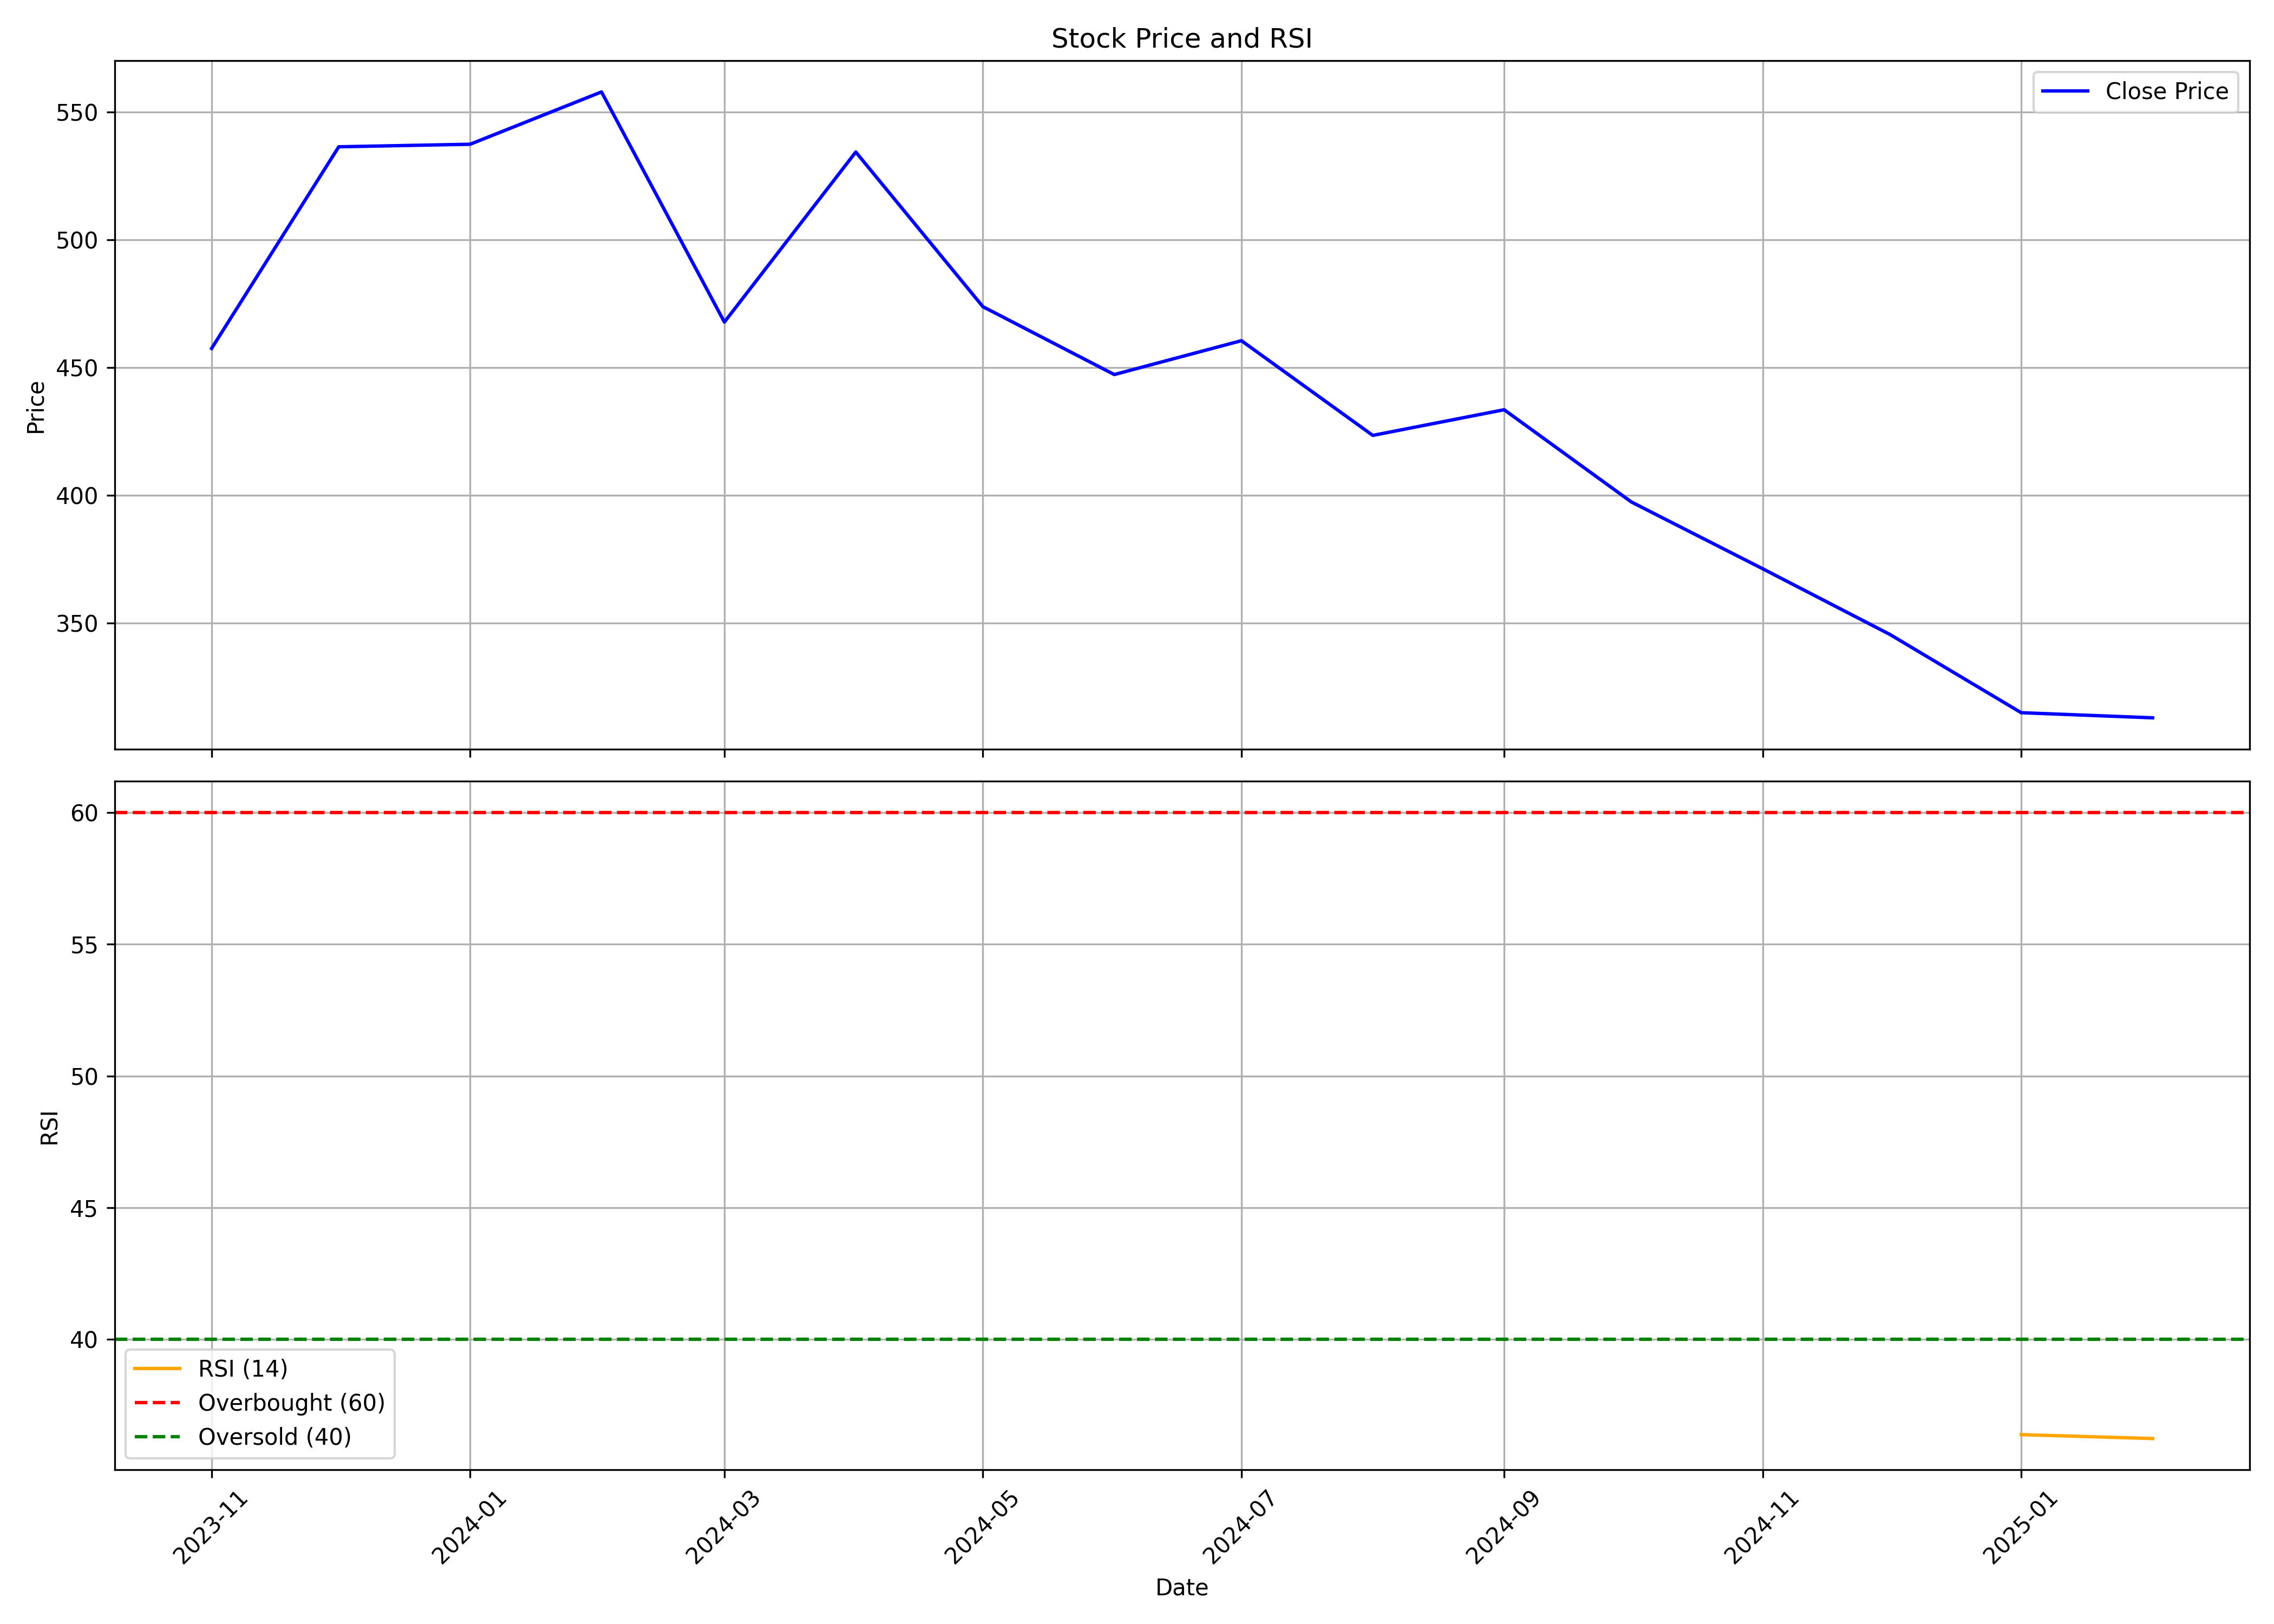

Data behind this chart, as committed beside it:
, date, symbol, open, high, low, close, volume, rsi
0, 2023-11-01, IRMENERGY, 462, 476.7, 433.6, 457.4, 5708888, 
1, 2023-12-01, IRMENERGY, 458.6, 562.4, 449.5, 536.4, 9939289, 
2, 2024-01-01, IRMENERGY, 537.9, 560, 498.4, 537.4, 4076497, 
3, 2024-02-01, IRMENERGY, 537.4, 613, 510.8, 557.9, 5718816, 
4, 2024-03-01, IRMENERGY, 567.8, 568.9, 438.3, 467.8, 2640873, 
5, 2024-04-01, IRMENERGY, 474.8, 638.9, 456.7, 534.3, 6800606, 
6, 2024-05-01, IRMENERGY, 534.3, 588.2, 452, 473.8, 3462824, 
7, 2024-06-01, IRMENERGY, 498.4, 500.3, 430.2, 447.2, 3142677, 
8, 2024-07-01, IRMENERGY, 449.5, 475.4, 434.6, 460.5, 2737478, 
9, 2024-08-01, IRMENERGY, 464.8, 465.0, 404.0, 423.4, 3731619, 
10, 2024-09-01, IRMENERGY, 425.0, 478.0, 418.8, 433.5, 6066625, 
11, 2024-10-01, IRMENERGY, 433.0, 450.0, 363.4, 397.4, 2028629, 
12, 2024-11-01, IRMENERGY, 410.9, 420, 360.6, 371.2, 975618, 
13, 2024-12-01, IRMENERGY, 376.5, 398.0, 334.8, 345.5, 1074759, 
14, 2025-01-01, IRMENERGY, 348.4, 371.2, 291.2, 314.9, 1175046, 36.37
15, 2025-02-01, IRMENERGY, 316.5, 329.0, 303.1, 312.9, 306566, 36.22
